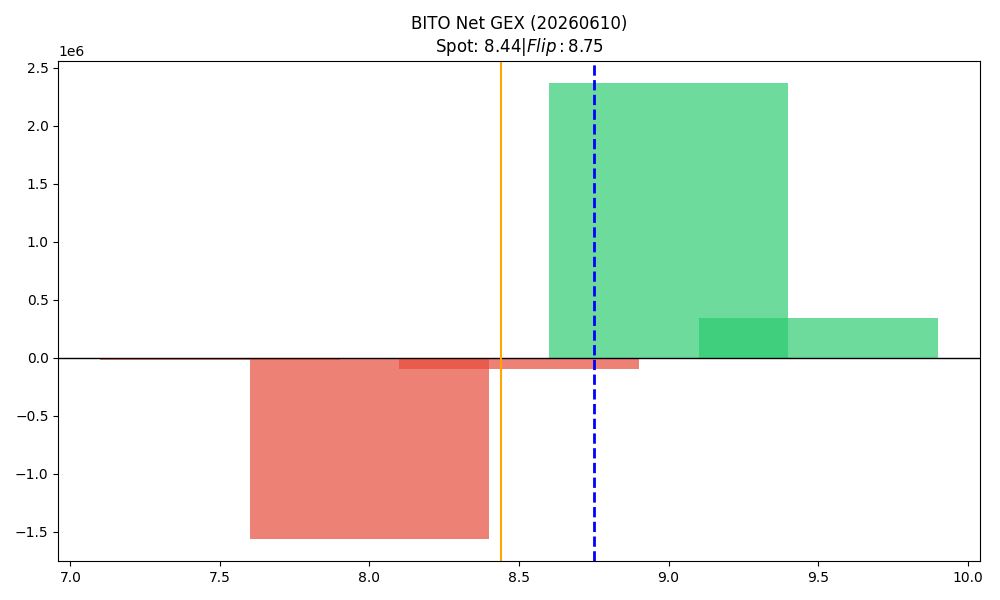

The table this chart was drawn from, first rows:
strike, call_gex, put_gex, call_dex, put_dex, net_greek_delta, net_gex
7.5, 67621, 84318, 309668, -49610, 0.2876, -16697
8.0, 76055, 1632575, 197690, -1008746, -0.1944, -1556519
8.5, 417826, 511011, 382862, -204359, 0.154, -93186
9.0, 2365770, 0.0, 1703205, -18379080, -0.6541, 2365770
9.5, 341301, 127.2, 136849, -4244403, -0.6873, 341174
